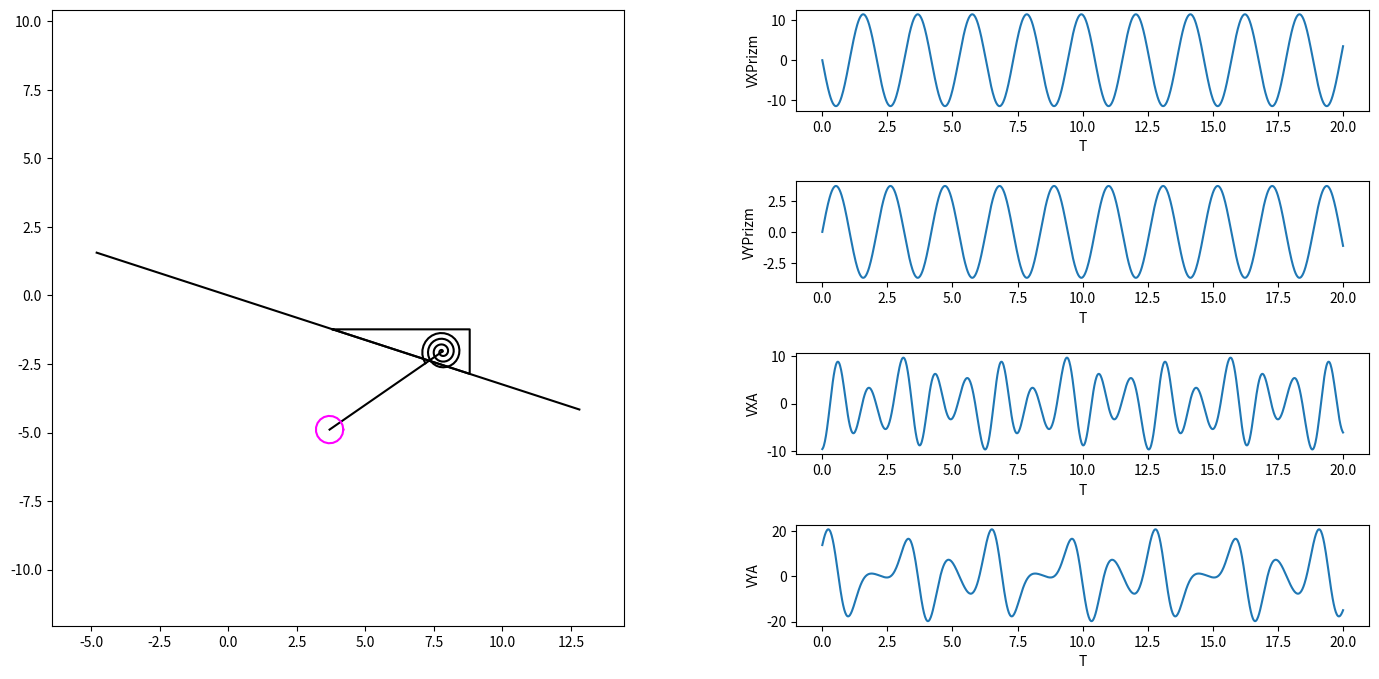

This chart was generated by the following Python code:
import numpy as np
#Note that the next import is required for Matplotlib versions before 3.2.0. 
#For versions 3.2.0 and higher, you can plot 3D plots without importing
#from mpl_toolkits import mplot3d
import matplotlib.pyplot as plt
from matplotlib.animation import FuncAnimation
import sympy as sp
import math

def Rot2D(X, Y, Alpha):#rotates point (X,Y) on angle alpha with respect to Origin
    RX = X*np.cos(Alpha) - Y*np.sin(Alpha)
    RY = X*np.sin(Alpha) + Y*np.cos(Alpha)
    return RX, RY

def Prizma(x0, y0, a, b):#return lists for a prism
    PX = [x0-4/5*a, x0+(1/5)*a, x0+(1/5)*a, x0-4/5*a]
    PY = [y0+(1/2)*b, y0+(1/2)*b, y0-(1/2)*b, y0+(1/2)*b]
    return PX, PY

def Spring(x0, y0, phi, rad):#return lists for a spring
    SX = [x0+rad*t*sp.cos(t)/(6*math.pi) for t in np.linspace(0, 6*math.pi+(1/2)*math.pi+phi,100)]
    SY = [y0+rad*t*sp.sin(t)/(6*math.pi) for t in np.linspace(0, 6*math.pi+(1/2)*math.pi+phi,100)]
    return SX, SY

#defining parameters
#the angle of the plane (and the prism)
alpha = math.pi/10
# size of the prism
a = 5
b = a*sp.tan(alpha)
#size of the beam 
l = 5

#defining t as a symbol (it will be the independent variable)
t = sp.Symbol('t')
#here x, y, Vx, Vy, Wx, Wy, xC are functions of 't'
s = 4*sp.cos(3*t)
phi = 4*sp.sin(t-10)

#Motion of the prism with a spring (translational motion)
Xspr = s*sp.cos(alpha)+4/5*a
Yspr = -s*sp.sin(alpha)-1/2*b

VmodSignPrism = sp.diff(s, t)
VxSpr = VmodSignPrism*sp.cos(alpha)
VySpr = -VmodSignPrism*sp.sin(alpha)

WmodSignPrism = sp.diff(VmodSignPrism, t)
WxSpr = WmodSignPrism*sp.cos(alpha)
WySpr = -WmodSignPrism*sp.sin(alpha)

#Motion of the beam with respect to a spring (A - the farthest point on the beam from the spring)
xA = Xspr-l*sp.sin(phi)
yA = Yspr+l*sp.cos(phi)


omega = sp.diff(phi,t)

VxA = VxSpr - omega*l*sp.cos(phi)
VyA = VySpr - omega*l*sp.sin(phi)

VxArel = - omega*l*sp.cos(phi)
VyArel = - omega*l*sp.sin(phi)

#constructing corresponding arrays
T = np.linspace(0, 20, 1000)
XSpr = np.zeros_like(T)
YSpr = np.zeros_like(T)
VXSpr = np.zeros_like(T)
VYSpr = np.zeros_like(T)
Phi = np.zeros_like(T)
XA = np.zeros_like(T)
YA = np.zeros_like(T)
VXA = np.zeros_like(T)
VYA = np.zeros_like(T)
VXArel = np.zeros_like(T)
VYArel = np.zeros_like(T)
#filling arrays with corresponding values
for i in np.arange(len(T)):
    XSpr[i] = sp.Subs(Xspr, t, T[i])
    YSpr[i] = sp.Subs(Yspr, t, T[i])
    VXSpr[i] = sp.Subs(VxSpr, t, T[i])
    VYSpr[i] = sp.Subs(VySpr, t, T[i])
    Phi[i] = sp.Subs(phi, t, T[i])
    XA[i] = sp.Subs(xA, t, T[i])
    YA[i] = sp.Subs(yA, t, T[i])
    VXA[i] = sp.Subs(VxA, t, T[i])
    VYA[i] = sp.Subs(VyA, t, T[i])
    VXArel[i] = sp.Subs(VxArel, t, T[i])
    VYArel[i] = sp.Subs(VyArel, t, T[i])

#here we start to plot
fig = plt.figure(figsize=(17, 8))

ax1 = fig.add_subplot(1, 2, 1)
ax1.axis('equal')
ax1.set(xlim=[XSpr.min()-2*a, XSpr.max()+2*a], ylim=[YSpr.min()-2*a, YSpr.max()+2*a])

#plotting a plane
ax1.plot([XSpr.min()-a, XSpr.max()+a], [-(XSpr.min()-a)*sp.tan(alpha), -(XSpr.max()+a)*sp.tan(alpha)], 'black')

#plotting initial positions

#plotting a prism
PrX, PrY = Prizma(XSpr[0],YSpr[0],a,b)
Prism = ax1.plot(PrX, PrY, 'black')[0]

#plotting a spring
SpX, SpY = Spring(XSpr[0],YSpr[0], Phi[0], a/8)
Spr, = ax1.plot(SpX, SpY, 'black')

#plotting a beam
Beam, = ax1.plot([XSpr[0], XA[0]], [YSpr[0], YA[0]], 'black')

varphi=np.linspace(0, 2*math.pi, 20)
r=l/10
Point = ax1.plot(XA[0]+r*np.cos(varphi), YA[0]+r*np.sin(varphi),color=[1, 0, 1])[0]

ax2 = fig.add_subplot(4, 2, 2)
ax2.plot(T, VXSpr)

ax2.set_xlabel('T')
ax2.set_ylabel('VXPrizm')

ax3 = fig.add_subplot(4, 2, 4)
ax3.plot(T, VYSpr)

ax3.set_xlabel('T')
ax3.set_ylabel('VYPrizm')

ax4 = fig.add_subplot(4, 2, 6)
ax4.plot(T, VXA)

ax4.set_xlabel('T')
ax4.set_ylabel('VXA')

ax5 = fig.add_subplot(4, 2, 8)
ax5.plot(T, VYA)

ax5.set_xlabel('T')
ax5.set_ylabel('VYA')

plt.subplots_adjust(wspace=0.3, hspace = 0.7)

#function for recounting the positions
def anima(i):
    PrX, PrY = Prizma(XSpr[i],YSpr[i],a,b)
    Prism.set_data(PrX, PrY)
    SpX, SpY = Spring(XSpr[i],YSpr[i], Phi[i], a/8)
    Spr.set_data(SpX, SpY)
    Beam.set_data([XSpr[i], XA[i]], [YSpr[i], YA[i]])
    Point.set_data(XA[i]+r*np.cos(varphi), YA[i]+r*np.sin(varphi))
    return Prism, Spr, Beam, Point

# animation function
anim = FuncAnimation(fig, anima,
                     frames=1000, interval=0.01, blit=True)

plt.show()
